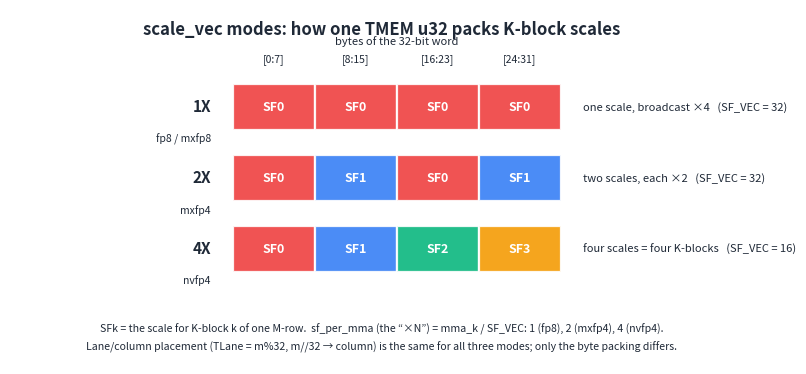

Source code (Python): (Note: this script raises an exception after producing the figure.)
"""How a scale-factor u32 packs K-block scales for each scale_vec mode, mirroring
the PTX tcgen05 MMA scale-factor-A 1x / 2x / 4x layouts (self-drawn).

Each TMEM word (one u32 per (M-row, column)) has 4 bytes [0:7][8:15][16:23][24:31].
  1X (fp8 / mxfp8, SF_VEC=32): one scale, broadcast to all 4 bytes.
  2X (mxfp4,        SF_VEC=32): two scales, each duplicated.
  4X (nvfp4,        SF_VEC=16): four scales = four K-blocks.
Outputs SVG into ../ (the img/ dir).
"""
import matplotlib
matplotlib.use("Agg")
import matplotlib.pyplot as plt
from matplotlib.patches import Rectangle

OUT = "/home/bohanhou/worktree/tirx-tutorial/tirx-tutorial/img"
TXT = "#1f2937"
SFC = {"SF0": "#ef4444", "SF1": "#3b82f6", "SF2": "#10b981", "SF3": "#f59e0b"}

fig, ax = plt.subplots(figsize=(9.6, 4.6))
fig.patch.set_facecolor("white")
ax.set_xlim(0, 100)
ax.set_ylim(0, 100)
ax.axis("off")
ax.text(50, 97, "scale_vec modes: how one TMEM u32 packs K-block scales", ha="center", va="top",
        fontsize=12, fontweight="bold", color=TXT)

SX, SW = 30, 44          # strip x-origin, width
bw = SW / 4
BYTES = ["[0:7]", "[8:15]", "[16:23]", "[24:31]"]

# byte-position header
for b in range(4):
    ax.text(SX + (b + 0.5) * bw, 86, BYTES[b], ha="center", va="center", fontsize=7.5, color=TXT)
ax.text(SX + SW / 2, 90, "bytes of the 32-bit word", ha="center", fontsize=8, color=TXT)

ROWS = [
    ("1X", "fp8 / mxfp8", ["SF0", "SF0", "SF0", "SF0"], "one scale, broadcast ×4   (SF_VEC = 32)"),
    ("2X", "mxfp4", ["SF0", "SF1", "SF0", "SF1"], "two scales, each ×2   (SF_VEC = 32)"),
    ("4X", "nvfp4", ["SF0", "SF1", "SF2", "SF3"], "four scales = four K-blocks   (SF_VEC = 16)"),
]
ys = [66, 46, 26]
sh = 13
for (mode, fmt, bytes_, cap), y in zip(ROWS, ys):
    ax.text(SX - 3, y + sh / 2, f"{mode}", ha="right", va="center", fontsize=11, fontweight="bold", color=TXT)
    ax.text(SX - 3, y - 2.5, fmt, ha="right", va="center", fontsize=7.5, color=TXT)
    for b, lab in enumerate(bytes_):
        ax.add_patch(Rectangle((SX + b * bw, y), bw, sh, facecolor=SFC[lab], edgecolor="white",
                               linewidth=1.6, alpha=0.92))
        ax.text(SX + (b + 0.5) * bw, y + sh / 2, lab, ha="center", va="center", color="white",
                fontsize=9, fontweight="bold")
    ax.text(SX + SW + 3, y + sh / 2, cap, ha="left", va="center", fontsize=8, color=TXT)

ax.text(50, 9, "SFk = the scale for K-block k of one M-row.  sf_per_mma (the “×N”) = mma_k / SF_VEC: "
        "1 (fp8), 2 (mxfp4), 4 (nvfp4).", ha="center", fontsize=7.6, color=TXT, style="italic")
ax.text(50, 4, "Lane/column placement (TLane = m%32, m//32 → column) is the same for all three modes; "
        "only the byte packing differs.", ha="center", fontsize=7.6, color=TXT, style="italic")

fig.savefig(f"{OUT}/sf_scale_vec.svg", facecolor="white", bbox_inches="tight")
plt.close(fig)
print("wrote sf_scale_vec.svg")
